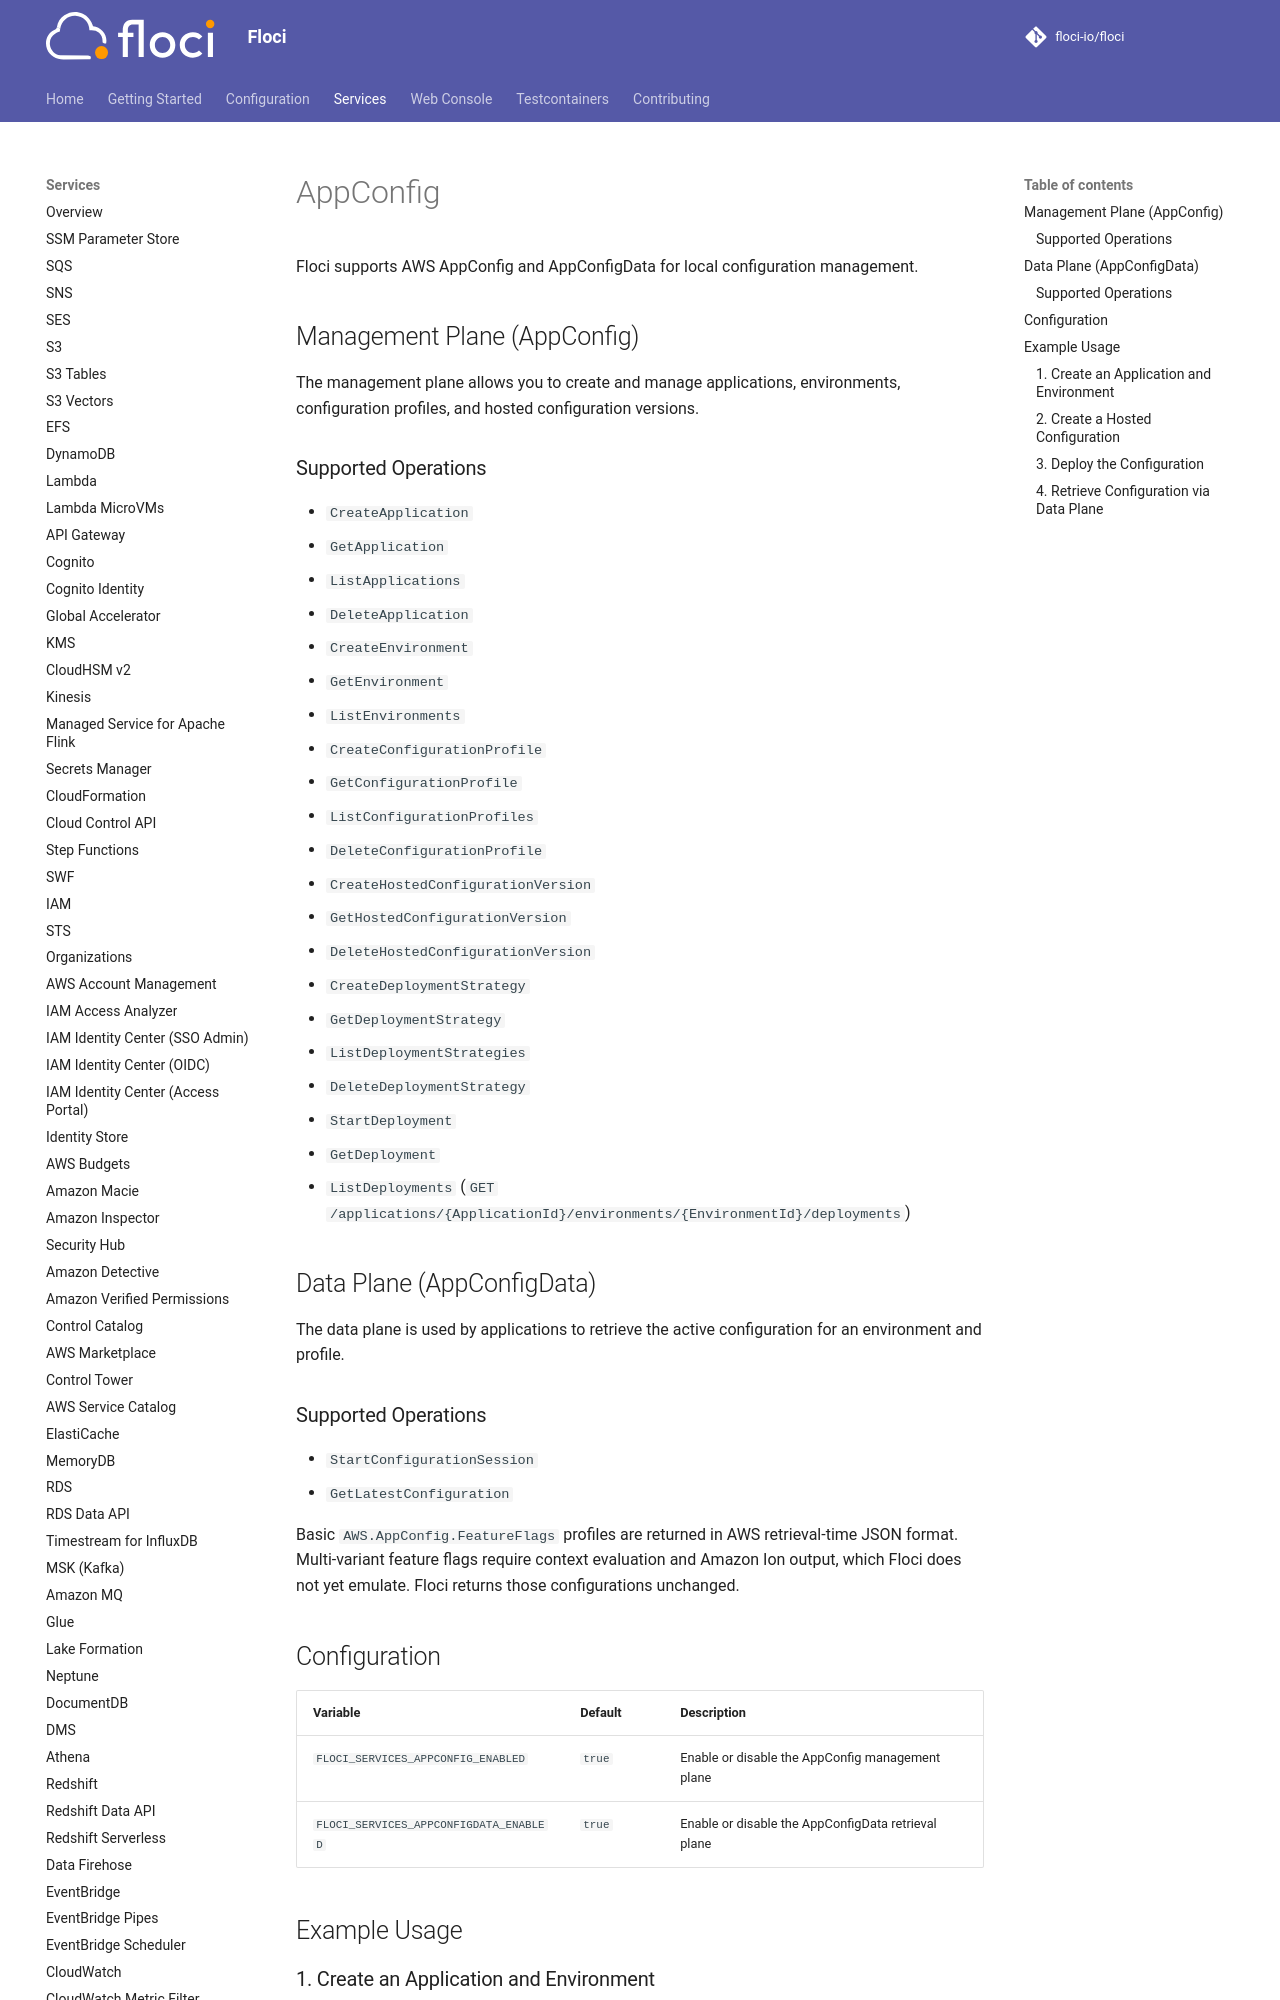

repository: sam-fakhreddine/floci · page: services/appconfig/index.html · generator: mkdocs

# AppConfig

Floci supports AWS AppConfig and AppConfigData for local configuration management.

## Management Plane (AppConfig)

The management plane allows you to create and manage applications, environments, configuration profiles, and hosted configuration versions.

### Supported Operations

- `CreateApplication`
- `GetApplication`
- `ListApplications`
- `DeleteApplication`
- `CreateEnvironment`
- `GetEnvironment`
- `ListEnvironments`
- `CreateConfigurationProfile`
- `GetConfigurationProfile`
- `ListConfigurationProfiles`
- `DeleteConfigurationProfile`
- `CreateHostedConfigurationVersion`
- `GetHostedConfigurationVersion`
- `DeleteHostedConfigurationVersion`
- `CreateDeploymentStrategy`
- `GetDeploymentStrategy`
- `ListDeploymentStrategies`
- `DeleteDeploymentStrategy`
- `StartDeployment`
- `GetDeployment`
- `ListDeployments` (`GET /applications/{ApplicationId}/environments/{EnvironmentId}/deployments`)

## Data Plane (AppConfigData) {#data-plane}

The data plane is used by applications to retrieve the active configuration for an environment and profile.

### Supported Operations

- `StartConfigurationSession`
- `GetLatestConfiguration`

Basic `AWS.AppConfig.FeatureFlags` profiles are returned in AWS retrieval-time JSON format. Multi-variant
feature flags require context evaluation and Amazon Ion output, which Floci does not yet emulate. Floci
returns those configurations unchanged.

## Configuration

| Variable | Default | Description |
|---|---|---|
| `FLOCI_SERVICES_APPCONFIG_ENABLED` | `true` | Enable or disable the AppConfig management plane |
| `FLOCI_SERVICES_APPCONFIGDATA_ENABLED` | `true` | Enable or disable the AppConfigData retrieval plane |

## Example Usage
